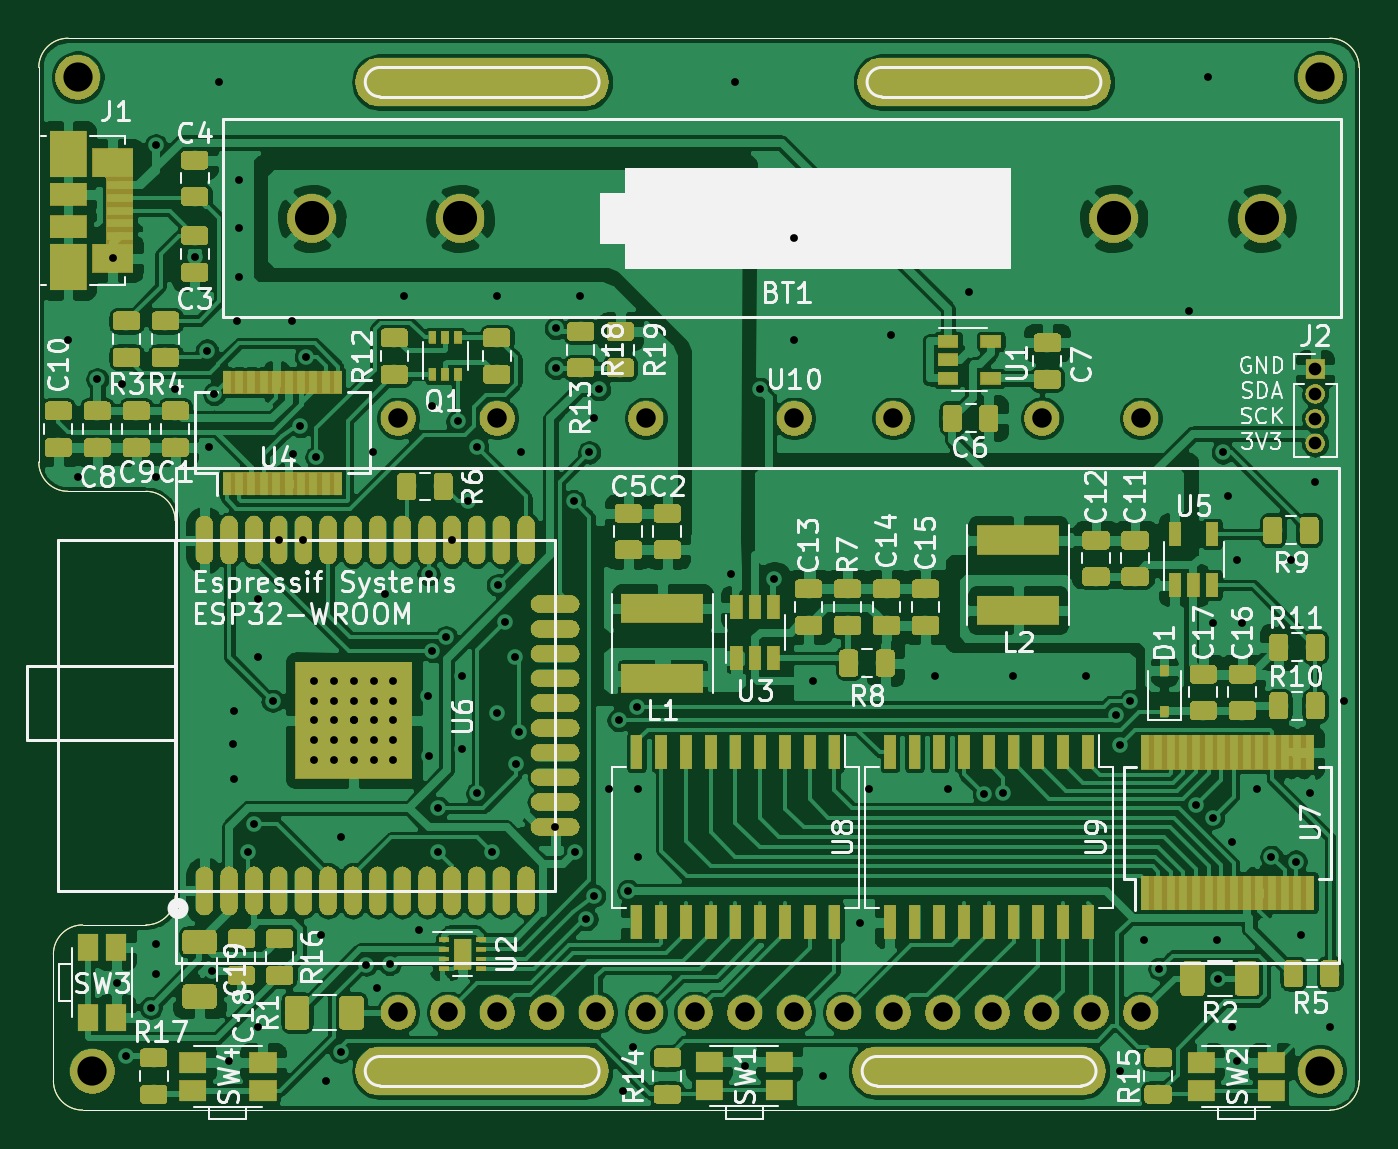
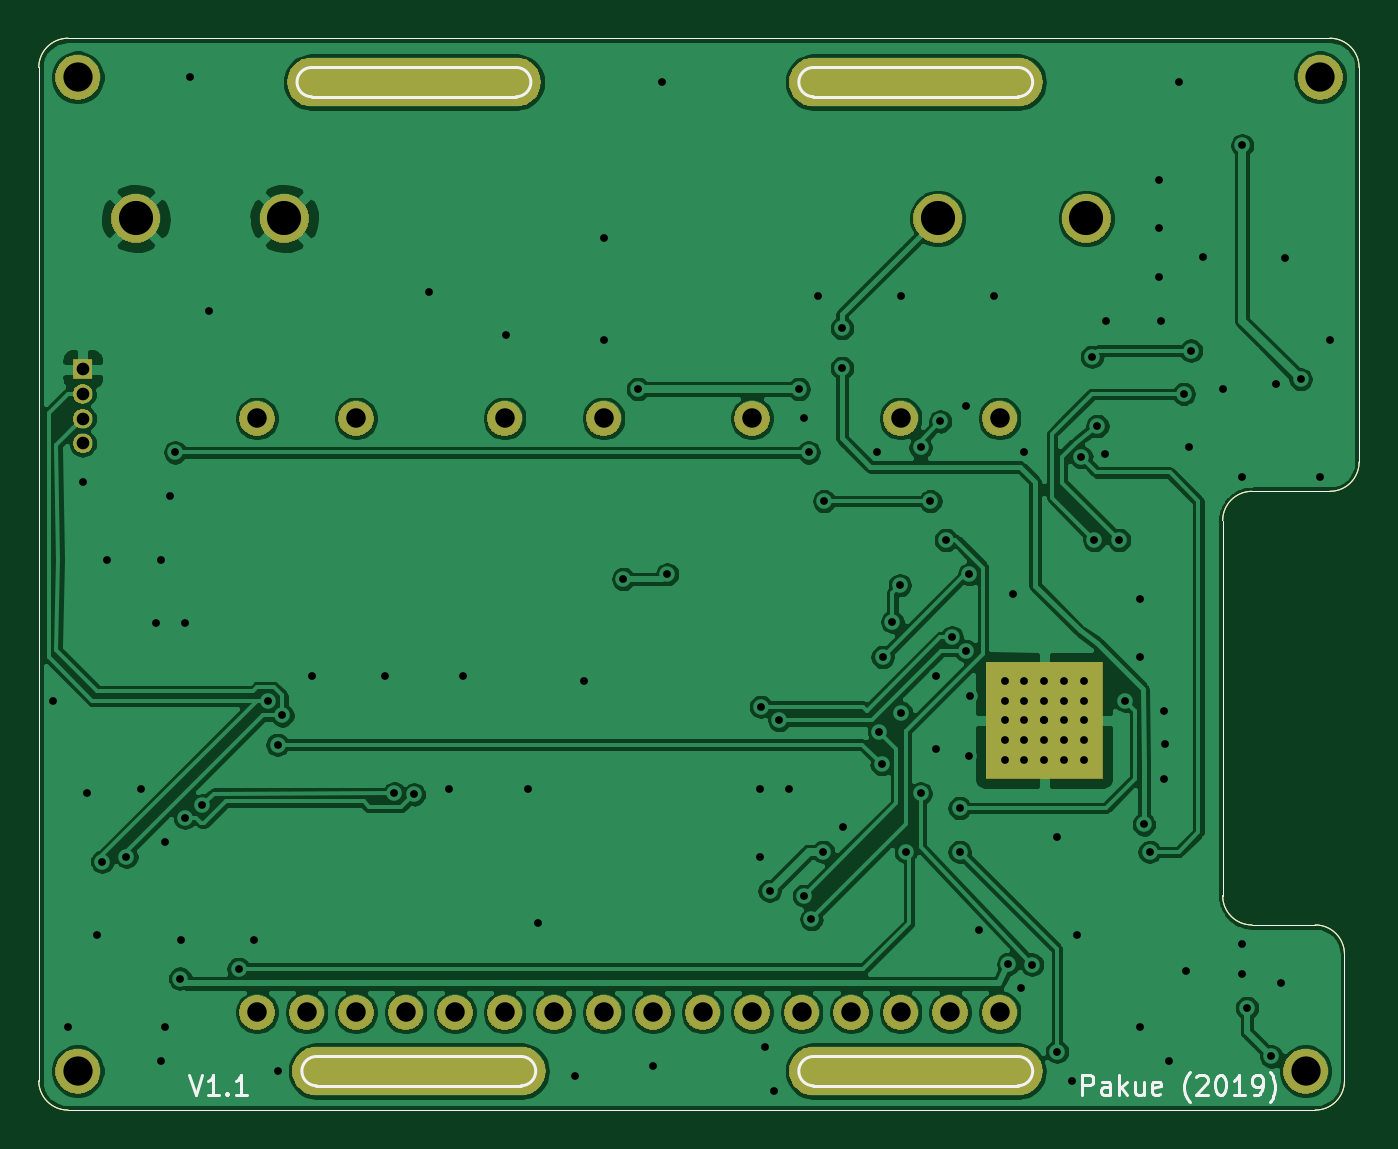
Circuit board: 9 layer files. Board 67.8 x 55.0 mm.
- bottom_copper: VFD_Watch-B_Cu.gbr (173551 bytes)
- bottom_mask: VFD_Watch-B_Mask.gbr (40775 bytes)
- bottom_silk: VFD_Watch-B_SilkS.gbr (6644 bytes)
- outline: VFD_Watch-Edge_Cuts.gbr (2500 bytes)
- top_copper: VFD_Watch-F_Cu.gbr (466207 bytes)
- top_mask: VFD_Watch-F_Mask.gbr (178041 bytes)
- top_silk: VFD_Watch-F_SilkS.gbr (68830 bytes)
- drill: VFD_Watch-NPTH.drl (489 bytes)
- drill: VFD_Watch-PTH.drl (3453 bytes)

=== bottom_copper: VFD_Watch-B_Cu.gbr (173551 bytes, source omitted) ===
=== bottom_mask: VFD_Watch-B_Mask.gbr (40775 bytes, source omitted) ===
=== bottom_silk: VFD_Watch-B_SilkS.gbr ===
%TF.GenerationSoftware,KiCad,Pcbnew,(5.1.0-0)*%
%TF.CreationDate,2019-05-08T03:50:09+02:00*%
%TF.ProjectId,VFD_Watch,5646445f-5761-4746-9368-2e6b69636164,rev?*%
%TF.SameCoordinates,Original*%
%TF.FileFunction,Legend,Bot*%
%TF.FilePolarity,Positive*%
%FSLAX46Y46*%
G04 Gerber Fmt 4.6, Leading zero omitted, Abs format (unit mm)*
G04 Created by KiCad (PCBNEW (5.1.0-0)) date 2019-05-08 03:50:09*
%MOMM*%
%LPD*%
G04 APERTURE LIST*
%ADD10C,0.150000*%
%ADD11C,0.050000*%
G04 APERTURE END LIST*
D10*
X146773809Y-126202380D02*
X146440476Y-127202380D01*
X146107142Y-126202380D01*
X145250000Y-127202380D02*
X145821428Y-127202380D01*
X145535714Y-127202380D02*
X145535714Y-126202380D01*
X145630952Y-126345238D01*
X145726190Y-126440476D01*
X145821428Y-126488095D01*
X144821428Y-127107142D02*
X144773809Y-127154761D01*
X144821428Y-127202380D01*
X144869047Y-127154761D01*
X144821428Y-127107142D01*
X144821428Y-127202380D01*
X143821428Y-127202380D02*
X144392857Y-127202380D01*
X144107142Y-127202380D02*
X144107142Y-126202380D01*
X144202380Y-126345238D01*
X144297619Y-126440476D01*
X144392857Y-126488095D01*
X100952380Y-127202380D02*
X100952380Y-126202380D01*
X100571428Y-126202380D01*
X100476190Y-126250000D01*
X100428571Y-126297619D01*
X100380952Y-126392857D01*
X100380952Y-126535714D01*
X100428571Y-126630952D01*
X100476190Y-126678571D01*
X100571428Y-126726190D01*
X100952380Y-126726190D01*
X99523809Y-127202380D02*
X99523809Y-126678571D01*
X99571428Y-126583333D01*
X99666666Y-126535714D01*
X99857142Y-126535714D01*
X99952380Y-126583333D01*
X99523809Y-127154761D02*
X99619047Y-127202380D01*
X99857142Y-127202380D01*
X99952380Y-127154761D01*
X100000000Y-127059523D01*
X100000000Y-126964285D01*
X99952380Y-126869047D01*
X99857142Y-126821428D01*
X99619047Y-126821428D01*
X99523809Y-126773809D01*
X99047619Y-127202380D02*
X99047619Y-126202380D01*
X98952380Y-126821428D02*
X98666666Y-127202380D01*
X98666666Y-126535714D02*
X99047619Y-126916666D01*
X97809523Y-126535714D02*
X97809523Y-127202380D01*
X98238095Y-126535714D02*
X98238095Y-127059523D01*
X98190476Y-127154761D01*
X98095238Y-127202380D01*
X97952380Y-127202380D01*
X97857142Y-127154761D01*
X97809523Y-127107142D01*
X96952380Y-127154761D02*
X97047619Y-127202380D01*
X97238095Y-127202380D01*
X97333333Y-127154761D01*
X97380952Y-127059523D01*
X97380952Y-126678571D01*
X97333333Y-126583333D01*
X97238095Y-126535714D01*
X97047619Y-126535714D01*
X96952380Y-126583333D01*
X96904761Y-126678571D01*
X96904761Y-126773809D01*
X97380952Y-126869047D01*
X95428571Y-127583333D02*
X95476190Y-127535714D01*
X95571428Y-127392857D01*
X95619047Y-127297619D01*
X95666666Y-127154761D01*
X95714285Y-126916666D01*
X95714285Y-126726190D01*
X95666666Y-126488095D01*
X95619047Y-126345238D01*
X95571428Y-126250000D01*
X95476190Y-126107142D01*
X95428571Y-126059523D01*
X95095238Y-126297619D02*
X95047619Y-126250000D01*
X94952380Y-126202380D01*
X94714285Y-126202380D01*
X94619047Y-126250000D01*
X94571428Y-126297619D01*
X94523809Y-126392857D01*
X94523809Y-126488095D01*
X94571428Y-126630952D01*
X95142857Y-127202380D01*
X94523809Y-127202380D01*
X93904761Y-126202380D02*
X93809523Y-126202380D01*
X93714285Y-126250000D01*
X93666666Y-126297619D01*
X93619047Y-126392857D01*
X93571428Y-126583333D01*
X93571428Y-126821428D01*
X93619047Y-127011904D01*
X93666666Y-127107142D01*
X93714285Y-127154761D01*
X93809523Y-127202380D01*
X93904761Y-127202380D01*
X94000000Y-127154761D01*
X94047619Y-127107142D01*
X94095238Y-127011904D01*
X94142857Y-126821428D01*
X94142857Y-126583333D01*
X94095238Y-126392857D01*
X94047619Y-126297619D01*
X94000000Y-126250000D01*
X93904761Y-126202380D01*
X92619047Y-127202380D02*
X93190476Y-127202380D01*
X92904761Y-127202380D02*
X92904761Y-126202380D01*
X93000000Y-126345238D01*
X93095238Y-126440476D01*
X93190476Y-126488095D01*
X92142857Y-127202380D02*
X91952380Y-127202380D01*
X91857142Y-127154761D01*
X91809523Y-127107142D01*
X91714285Y-126964285D01*
X91666666Y-126773809D01*
X91666666Y-126392857D01*
X91714285Y-126297619D01*
X91761904Y-126250000D01*
X91857142Y-126202380D01*
X92047619Y-126202380D01*
X92142857Y-126250000D01*
X92190476Y-126297619D01*
X92238095Y-126392857D01*
X92238095Y-126630952D01*
X92190476Y-126726190D01*
X92142857Y-126773809D01*
X92047619Y-126821428D01*
X91857142Y-126821428D01*
X91761904Y-126773809D01*
X91714285Y-126726190D01*
X91666666Y-126630952D01*
X91333333Y-127583333D02*
X91285714Y-127535714D01*
X91190476Y-127392857D01*
X91142857Y-127297619D01*
X91095238Y-127154761D01*
X91047619Y-126916666D01*
X91047619Y-126726190D01*
X91095238Y-126488095D01*
X91142857Y-126345238D01*
X91190476Y-126250000D01*
X91285714Y-126107142D01*
X91333333Y-126059523D01*
D11*
X93750000Y-117000000D02*
G75*
G02X92250000Y-118500000I-1500000J0D01*
G01*
X92250000Y-96250000D02*
G75*
G02X93750000Y-97750000I0J-1500000D01*
G01*
X88250000Y-96250000D02*
G75*
G02X86750000Y-94750000I0J1500000D01*
G01*
X87500000Y-120000000D02*
G75*
G02X89000000Y-118500000I1500000J0D01*
G01*
X89000000Y-128000000D02*
G75*
G02X87500000Y-126500000I0J1500000D01*
G01*
X154500000Y-126500000D02*
G75*
G02X153000000Y-128000000I-1500000J0D01*
G01*
X153000000Y-73000000D02*
G75*
G02X154500000Y-74500000I0J-1500000D01*
G01*
X86750000Y-74500000D02*
G75*
G02X88250000Y-73000000I1500000J0D01*
G01*
X87500000Y-120000000D02*
X87500000Y-126500000D01*
X92250000Y-118500000D02*
X89000000Y-118500000D01*
X93750000Y-97750000D02*
X93750000Y-117000000D01*
X88250000Y-96250000D02*
X92250000Y-96250000D01*
X86750000Y-76750000D02*
X86750000Y-94750000D01*
X86750000Y-74500000D02*
X86750000Y-76750000D01*
X153000000Y-73000000D02*
X88250000Y-73000000D01*
X154500000Y-74500000D02*
X154500000Y-126500000D01*
X89000000Y-128000000D02*
X153000000Y-128000000D01*
D10*
X140500000Y-76000000D02*
X130000000Y-76000000D01*
X130000000Y-74500000D02*
X140500000Y-74500000D01*
X140500000Y-74500000D02*
G75*
G02X140500000Y-76000000I0J-750000D01*
G01*
X130000000Y-76000000D02*
G75*
G02X130000000Y-74500000I0J750000D01*
G01*
X114750000Y-76000000D02*
X104250000Y-76000000D01*
X104250000Y-74500000D02*
X114750000Y-74500000D01*
X114750000Y-74500000D02*
G75*
G02X114750000Y-76000000I0J-750000D01*
G01*
X104250000Y-76000000D02*
G75*
G02X104250000Y-74500000I0J750000D01*
G01*
X140250000Y-126750000D02*
X129750000Y-126750000D01*
X129750000Y-125250000D02*
X140250000Y-125250000D01*
X140250000Y-125250000D02*
G75*
G02X140250000Y-126750000I0J-750000D01*
G01*
X129750000Y-126750000D02*
G75*
G02X129750000Y-125250000I0J750000D01*
G01*
X114750000Y-126750000D02*
X104250000Y-126750000D01*
X104250000Y-125250000D02*
X114750000Y-125250000D01*
X114750000Y-125250000D02*
G75*
G02X114750000Y-126750000I0J-750000D01*
G01*
X104250000Y-126750000D02*
G75*
G02X104250000Y-125250000I0J750000D01*
G01*
M02*

=== outline: VFD_Watch-Edge_Cuts.gbr ===
%TF.GenerationSoftware,KiCad,Pcbnew,(5.1.0-0)*%
%TF.CreationDate,2019-05-08T03:50:09+02:00*%
%TF.ProjectId,VFD_Watch,5646445f-5761-4746-9368-2e6b69636164,rev?*%
%TF.SameCoordinates,Original*%
%TF.FileFunction,Profile,NP*%
%FSLAX46Y46*%
G04 Gerber Fmt 4.6, Leading zero omitted, Abs format (unit mm)*
G04 Created by KiCad (PCBNEW (5.1.0-0)) date 2019-05-08 03:50:09*
%MOMM*%
%LPD*%
G04 APERTURE LIST*
%ADD10C,0.050000*%
%ADD11C,0.150000*%
G04 APERTURE END LIST*
D10*
X93750000Y-117000000D02*
G75*
G02X92250000Y-118500000I-1500000J0D01*
G01*
X92250000Y-96250000D02*
G75*
G02X93750000Y-97750000I0J-1500000D01*
G01*
X88250000Y-96250000D02*
G75*
G02X86750000Y-94750000I0J1500000D01*
G01*
X87500000Y-120000000D02*
G75*
G02X89000000Y-118500000I1500000J0D01*
G01*
X89000000Y-128000000D02*
G75*
G02X87500000Y-126500000I0J1500000D01*
G01*
X154500000Y-126500000D02*
G75*
G02X153000000Y-128000000I-1500000J0D01*
G01*
X153000000Y-73000000D02*
G75*
G02X154500000Y-74500000I0J-1500000D01*
G01*
X86750000Y-74500000D02*
G75*
G02X88250000Y-73000000I1500000J0D01*
G01*
X87500000Y-120000000D02*
X87500000Y-126500000D01*
X92250000Y-118500000D02*
X89000000Y-118500000D01*
X93750000Y-97750000D02*
X93750000Y-117000000D01*
X88250000Y-96250000D02*
X92250000Y-96250000D01*
X86750000Y-76750000D02*
X86750000Y-94750000D01*
X86750000Y-74500000D02*
X86750000Y-76750000D01*
X153000000Y-73000000D02*
X88250000Y-73000000D01*
X154500000Y-74500000D02*
X154500000Y-126500000D01*
X89000000Y-128000000D02*
X153000000Y-128000000D01*
D11*
X140500000Y-76000000D02*
X130000000Y-76000000D01*
X130000000Y-74500000D02*
X140500000Y-74500000D01*
X140500000Y-74500000D02*
G75*
G02X140500000Y-76000000I0J-750000D01*
G01*
X130000000Y-76000000D02*
G75*
G02X130000000Y-74500000I0J750000D01*
G01*
X114750000Y-76000000D02*
X104250000Y-76000000D01*
X104250000Y-74500000D02*
X114750000Y-74500000D01*
X114750000Y-74500000D02*
G75*
G02X114750000Y-76000000I0J-750000D01*
G01*
X104250000Y-76000000D02*
G75*
G02X104250000Y-74500000I0J750000D01*
G01*
X140250000Y-126750000D02*
X129750000Y-126750000D01*
X129750000Y-125250000D02*
X140250000Y-125250000D01*
X140250000Y-125250000D02*
G75*
G02X140250000Y-126750000I0J-750000D01*
G01*
X129750000Y-126750000D02*
G75*
G02X129750000Y-125250000I0J750000D01*
G01*
X114750000Y-126750000D02*
X104250000Y-126750000D01*
X104250000Y-125250000D02*
X114750000Y-125250000D01*
X114750000Y-125250000D02*
G75*
G02X114750000Y-126750000I0J-750000D01*
G01*
X104250000Y-126750000D02*
G75*
G02X104250000Y-125250000I0J750000D01*
G01*
M02*

=== top_copper: VFD_Watch-F_Cu.gbr (466207 bytes, source omitted) ===
=== top_mask: VFD_Watch-F_Mask.gbr (178041 bytes, source omitted) ===
=== top_silk: VFD_Watch-F_SilkS.gbr (68830 bytes, source omitted) ===
=== drill: VFD_Watch-NPTH.drl ===
M48
; DRILL file {KiCad (5.1.0-0)} date 2019 May 08, Wednesday 03:49:59
; FORMAT={-:-/ absolute / metric / decimal}
; #@! TF.CreationDate,2019-05-08T03:49:59+02:00
; #@! TF.GenerationSoftware,Kicad,Pcbnew,(5.1.0-0)
; #@! TF.FileFunction,NonPlated,1,2,NPTH
FMAT,2
METRIC
T1C1.500
%
G90
G05
T1
G00X129.75Y-126.0
M15
G01X140.25Y-126.0
M16
G05
G00X104.25Y-126.0
M15
G01X114.75Y-126.0
M16
G05
G00X104.25Y-75.25
M15
G01X114.75Y-75.25
M16
G05
G00X130.0Y-75.25
M15
G01X140.5Y-75.25
M16
G05
T0
M30

=== drill: VFD_Watch-PTH.drl ===
M48
; DRILL file {KiCad (5.1.0-0)} date 2019 May 08, Wednesday 03:49:59
; FORMAT={-:-/ absolute / metric / decimal}
; #@! TF.CreationDate,2019-05-08T03:49:59+02:00
; #@! TF.GenerationSoftware,Kicad,Pcbnew,(5.1.0-0)
; #@! TF.FileFunction,Plated,1,2,PTH
FMAT,2
METRIC
T1C0.400
T2C0.650
T3C1.000
T4C1.500
T5C1.750
%
G90
G05
T1
X88.25Y-88.5
X88.75Y-95.5
X89.75Y-90.5
X90.55Y-84.3
X90.75Y-121.5
X91.0Y-90.75
X91.25Y-125.25
X92.5Y-122.75
X92.75Y-78.5
X92.75Y-95.5
X92.75Y-119.5
X92.75Y-121.0
X93.75Y-91.0
X94.75Y-84.25
X95.377Y-89.027
X95.5Y-94.0
X95.625Y-120.85
X95.75Y-91.25
X96.0Y-75.25
X96.5Y-125.5
X96.725Y-109.225
X96.75Y-107.5
X96.75Y-111.0
X96.901Y-87.503
X97.0Y-80.25
X97.0Y-82.75
X97.0Y-85.25
X97.5Y-114.75
X97.791Y-113.341
X98.0Y-101.75
X98.0Y-104.75
X98.0Y-123.75
X98.75Y-107.0
X99.06Y-98.75
X99.75Y-87.5
X99.775Y-94.325
X100.175Y-92.9
X100.33Y-98.75
X100.457Y-89.346
X101.0Y-94.5
X101.25Y-119.0
X101.5Y-126.5
X102.25Y-114.0
X102.25Y-125.0
X103.53Y-120.53
X103.925Y-94.225
X104.1Y-121.725
X104.5Y-101.5
X104.75Y-120.5
X105.5Y-86.25
X106.25Y-118.75
X106.7Y-106.75
X106.75Y-100.5
X106.75Y-109.825
X106.925Y-91.875
X106.94Y-104.44
X107.25Y-112.5
X107.25Y-114.75
X107.647Y-103.733
X107.95Y-98.75
X108.24Y-92.663
X108.475Y-105.725
X108.475Y-109.45
X108.75Y-96.75
X109.25Y-94.0
X109.25Y-111.75
X110.0Y-114.75
X110.25Y-86.25
X110.25Y-107.625
X110.315Y-101.065
X110.697Y-102.947
X111.2Y-104.75
X111.25Y-110.25
X111.387Y-108.599
X111.5Y-94.25
X113.25Y-113.465
X113.284Y-87.884
X113.284Y-89.916
X114.2Y-96.75
X114.25Y-114.75
X114.5Y-86.25
X114.85Y-118.194
X115.0Y-94.25
X115.25Y-92.5
X115.25Y-117.0
X115.5Y-91.0
X116.0Y-111.5
X116.5Y-108.0
X116.75Y-127.0
X117.0Y-116.75
X117.25Y-124.75
X117.449Y-107.3
X117.5Y-111.5
X117.5Y-115.0
X122.25Y-100.5
X122.5Y-75.25
X123.0Y-125.75
X123.75Y-91.0
X124.5Y-100.75
X125.5Y-83.25
X125.5Y-88.5
X126.5Y-106.0
X127.0Y-126.25
X128.875Y-118.425
X129.375Y-111.55
X130.5Y-88.25
X132.75Y-105.75
X133.425Y-111.55
X134.5Y-86.0
X135.25Y-111.8
X136.25Y-111.75
X136.75Y-105.75
X140.5Y-105.75
X142.0Y-107.75
X142.25Y-109.25
X142.25Y-126.0
X142.75Y-107.0
X143.475Y-119.275
X144.25Y-120.75
X145.75Y-87.0
X146.12Y-112.37
X146.75Y-75.0
X147.0Y-103.0
X147.0Y-113.0
X147.2Y-119.275
X147.25Y-121.25
X147.5Y-94.25
X147.75Y-96.5
X148.0Y-114.25
X148.0Y-123.75
X148.25Y-99.75
X148.25Y-125.5
X148.5Y-103.0
X149.25Y-111.5
X150.0Y-115.0
X151.0Y-99.75
X151.25Y-115.25
X151.5Y-119.0
X152.0Y-111.75
X152.25Y-95.75
X153.0Y-123.75
X153.75Y-107.0
X100.881Y-105.972
X100.881Y-106.988
X100.881Y-108.004
X100.881Y-109.02
X100.881Y-110.036
X101.897Y-105.972
X101.897Y-106.988
X101.897Y-108.004
X101.897Y-109.02
X101.897Y-110.036
X102.913Y-105.972
X102.913Y-106.988
X102.913Y-108.004
X102.913Y-108.004
X102.913Y-109.02
X102.913Y-110.036
X103.929Y-105.972
X103.929Y-106.988
X103.929Y-108.004
X103.929Y-109.02
X103.929Y-110.036
X104.945Y-105.972
X104.945Y-106.988
X104.945Y-108.004
X104.945Y-109.02
X104.945Y-110.036
T2
X152.25Y-89.98
X152.25Y-91.25
X152.25Y-92.52
X152.25Y-93.79
T3
X105.2Y-92.51
X105.2Y-122.99
X107.74Y-122.99
X110.28Y-92.51
X110.28Y-122.99
X112.82Y-122.99
X115.36Y-122.99
X117.9Y-92.51
X117.9Y-122.99
X120.44Y-122.99
X122.98Y-122.99
X125.52Y-92.51
X125.52Y-122.99
X128.06Y-122.99
X130.6Y-92.51
X130.6Y-122.99
X133.14Y-122.99
X135.68Y-122.99
X138.22Y-92.51
X138.22Y-122.99
X140.76Y-122.99
X143.3Y-92.51
X143.3Y-122.99
T4
X152.5Y-75.0
X88.75Y-75.0
X152.5Y-126.0
X89.5Y-126.0
T5
X100.75Y-82.25
X108.37Y-82.25
X141.9Y-82.25
X149.52Y-82.25
T0
M30
